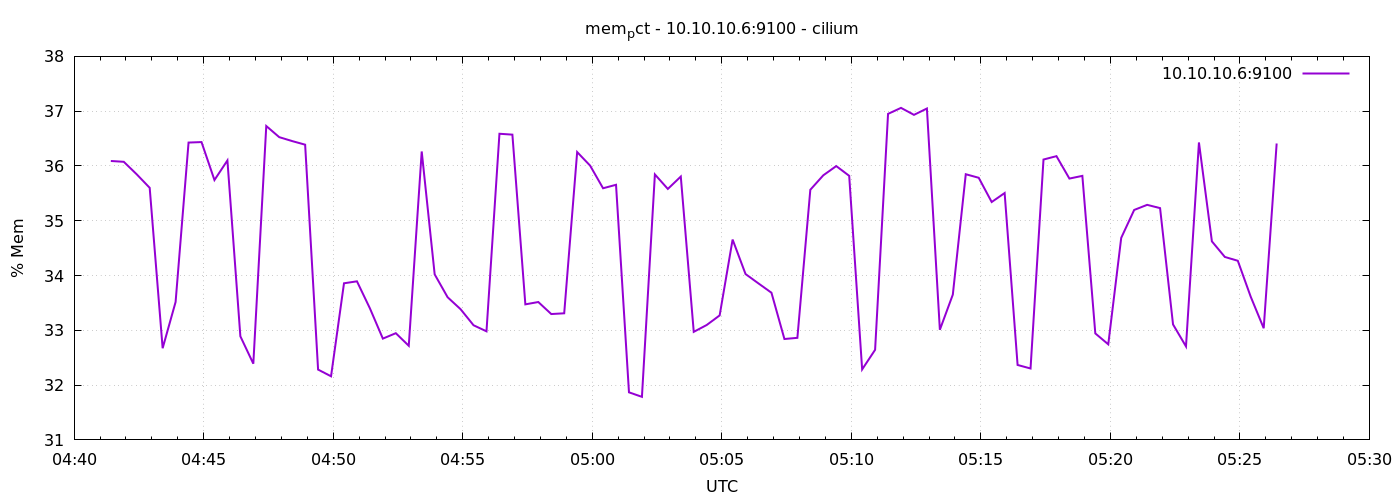

Values plotted in this chart, from the file beside it:
1778042485	36.09081731996936
1778042515	36.08
1778042545	35.85
1778042575	35.6
1778042605	32.67
1778042635	33.52
1778042665	36.43
1778042695	36.44
1778042725	35.74
1778042755	36.1
1778042785	32.89
1778042815	32.39
1778042845	36.73
1778042875	36.53
1778042905	36.45
1778042935	36.39
1778042965	32.28
1778042995	32.16
1778043025	33.86
1778043055	33.89
1778043085	33.4
1778043115	32.85
1778043145	32.95
1778043175	32.72
1778043205	36.26
1778043235	34.02
1778043265	33.6
1778043295	33.39
1778043325	33.09
1778043355	32.98
1778043385	36.59
1778043415	36.57
1778043445	33.47
1778043475	33.52
1778043505	33.3
1778043535	33.31
1778043565	36.25
1778043595	36.01
1778043625	35.59
1778043655	35.66
1778043685	31.87
1778043715	31.79
1778043745	35.85
1778043775	35.58
1778043805	35.81
1778043835	32.97
1778043865	33.1
1778043895	33.27
1778043925	34.66
1778043955	34.03
1778043985	33.86
1778044015	33.69
1778044045	32.84
1778044075	32.86
1778044105	35.57
1778044135	35.83
1778044165	36
1778044195	35.82
1778044225	32.29
1778044255	32.64
1778044285	36.95
... 30 more rows
